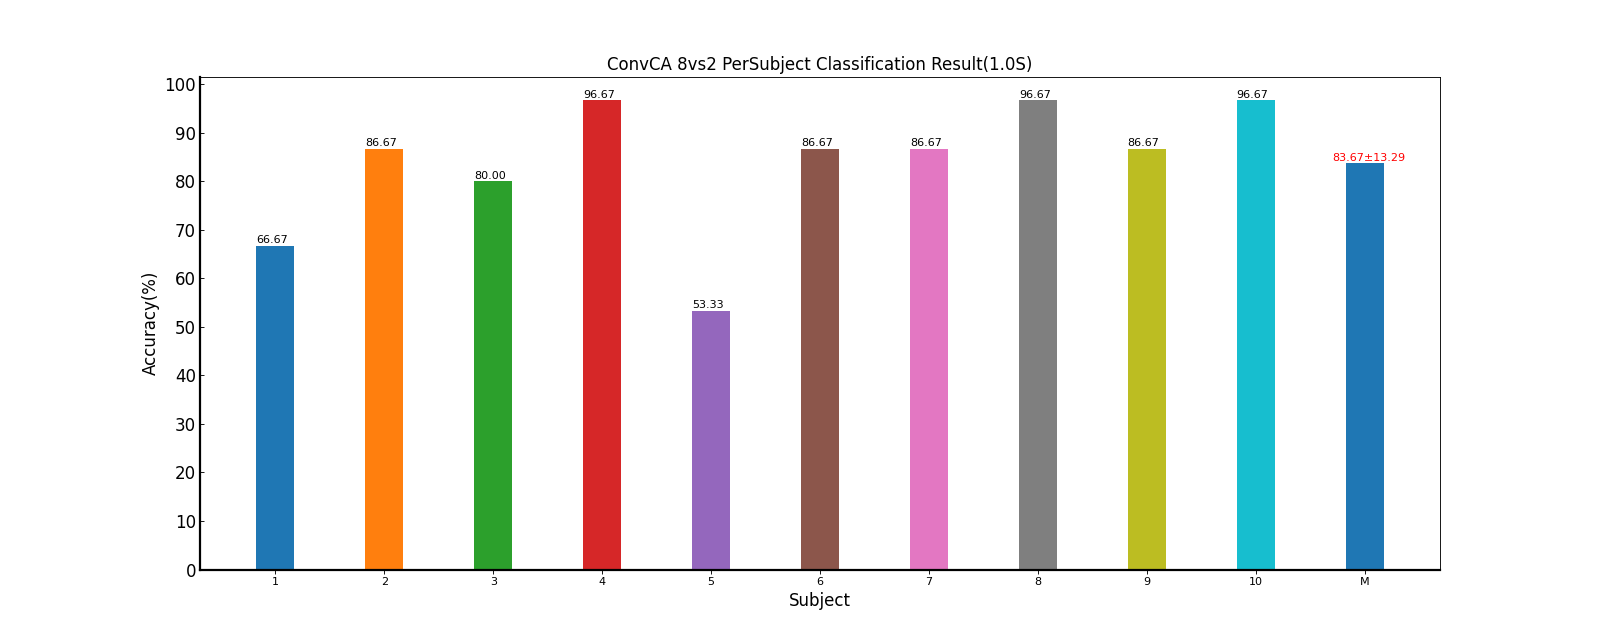

The file beside this chart, header and first rows:
Fold1, Mean±Std
66.67, 66.67±nan
86.67, 86.67±nan
80.00, 80.00±nan
96.67, 96.67±nan
53.33, 53.33±nan
86.67, 86.67±nan
86.67, 86.67±nan
96.67, 96.67±nan
86.67, 86.67±nan
96.67, 96.67±nan
83.67, 83.67±13.29
